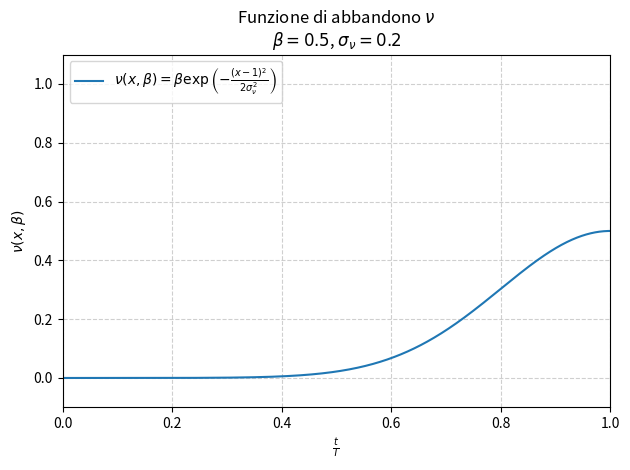

Source code (Python): (Note: this script raises an exception after producing the figure.)
import matplotlib.pyplot as plt
import numpy as np
import pathlib
import os

def f(x, omega, sigma):
    return omega * np.exp(- ((x - 1) ** 2) / (2 * sigma ** 2))

x = np.linspace(0, 1, 1000)

beta, sigma = 0.5, 0.2
y = f(x, beta, sigma)

plt.plot(
    x, y,
    label = r'$\nu(x, \beta) = \beta \exp\left(-\frac{{(x - 1)}^2}{2 \sigma_\nu^2}\right)$'
)

plt.xlim(0, 1)
plt.ylim(-0.1, 1.1)
plt.xlabel(r"$\frac{t}{T}$")
plt.ylabel(r"$\nu(x, \beta)$")

plt.title(
    r"Funzione di abbandono $\nu$" + "\n" + r"$\beta = " + str(beta) + r"$, $\sigma_\nu = " + str(sigma) + r"$"
)

plt.grid(True, linestyle = "--", alpha = 0.6)
plt.legend(loc = "upper left")

plt.tight_layout()

plt.savefig(
    os.path.join(
        pathlib.Path(__file__).parent.resolve(),
        "../tesi/images/functions/nu.pdf"
    ), 
    dpi = 300
)

plt.show()
